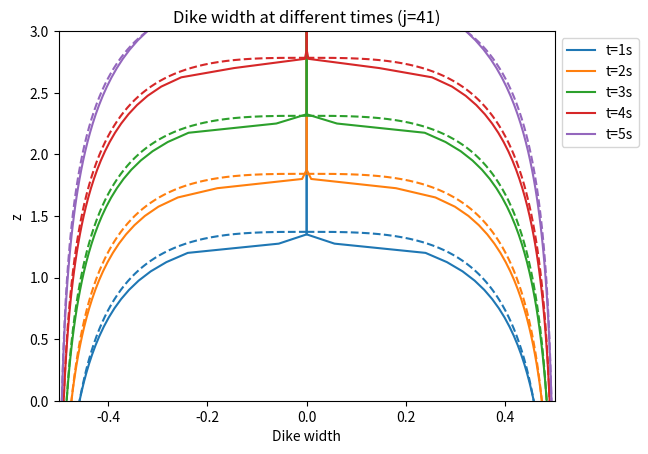

Here is the Python script that generated this plot:
# -*- coding: utf-8 -*-
"""
Created on Mon Oct 13 13:35:32 2025

@author: qlcq0853
numerics ex1 implicit solution
"""

import numpy as np
import matplotlib.pyplot as plt
import math
from scipy.interpolate import interp1d
import time as tm
#timing code
start = tm.time()
#no of grid in z direction
j = 41
time = [ 1, 2, 3, 4, 5]

#value of constants
Q=0.99
H=3
alpha=0.4709
beta = 1.0
b_b = 1.178164343
b_t = 0.581402
delta_z = H/(j-1)
#note, max possible b_b = 1 due to arctanh
t_max = (1)*(1/(alpha/delta_z +(2*beta)/delta_z**2))

num_res = np.zeros([len(time),j])
b = np.linspace(0, 1, 10000)
exact_res = np.zeros([len(time), len(b)])

z_ref = 0.9
b = np.linspace(0, 1, 10000)
for t in range(len(time)):
    #exact solution
    z = z_ref + alpha*time[t] +(1/alpha)*(b-np.arctanh(b))
    exact_res[t,:] = z
    #plt.plot(b/2, z)
    #plt.plot(-b/2, z)
    #numerical solution
    #calculate timestep
    n = math.ceil(time[t]/t_max)+1
    delta_t =time[t]/(n-1)
    
    #initial conditions
    z_init = z_ref +(1/alpha)*(b-np.arctanh(b))
    #z_ex = z_init[(z_init>=0.0)& (z_init<=3)]
    #b_ex = b[(z_init>=0.0)& (z_init<=3)]
    b_interp = interp1d(b,z_init,bounds_error=False, fill_value="extrapolate")
    #z_grid = (0,3,j)
    #b_init = b_interp(z_grid)
    
    b_it = 0
    
    b_sol = np.zeros([n,j])
    b_sol[0,:] = b_it
    
    #finding at which z, b is non zero
    z_count = np.floor(0.9/delta_z)
    #creating inital conditions which match exact sol at t0
    z_grid =np.linspace(0,0.9,int(z_count))
    b_init = b_interp(z_grid)
    b_sol[0,:int(z_count)] = b_init
    #collecting terms
    c_1 = alpha*(delta_t/delta_z)
    c_2 =(beta*delta_t)/(8*delta_z**2)
    
        
    #iterate through time
    for a in range(1,n):
        z_val = z_ref + alpha*a*delta_t +(1/alpha)*(b-np.arctanh(b))
        b_exact = b[(z_val>= 0) & (z_val<=3)]
        b_t = np.min(b_exact)
        b_b = np.max(b_exact)
        #j=0
        b_sol[a,0]= b_b
        #j-1
        b_sol[a,j-1] = b_t
        
        #other vals
        for k in range(1, j-1):

                
            b_sol[a, k] = (b_sol[a-1,k] -c_1*(b_sol[a-1,k]**3 - b_sol[a-1, k-1]**3)
                               +c_2*((b_sol[a-1,k+1] + b_sol[a-1,k])**3*(b_sol[a-1, k+1] - b_sol[a-1,k])
                                     - (b_sol[a-1,k]+b_sol[a-1,k-1])**3*(b_sol[a-1,k]-b_sol[a-1,k-1]))
                               )
            #else:
                #b_sol[a,k] = b_t
    num_res[t,:] = b_sol[n-1,:]
    #plt.plot(b_sol[n-1,:]/2, z)
    #results[t,:] = b_sol[n-1,:]

#plotting
z = np.linspace(0,3,j)

for k in range(len(time)):
    
    
    plt.plot(b/2, exact_res[k,:], c=f'C{k}', ls='--')
    plt.plot(-b/2, exact_res[k,:], c=f'C{k}', ls='--')
    
    plt.plot(num_res[k,:]/2, z, c=f'C{k}', label=f't={time[k]}s')
    plt.plot(-num_res[k,:]/2, z, c=f'C{k}')
   
plt.legend(bbox_to_anchor=(1,1))   
plt.ylim(0,3)
plt.xlim(-0.5, 0.5)
plt.xlabel('Dike width')
plt.ylabel('z')
plt.title('Dike width at different times (j=41)')
#time a end f progrm
end =tm.time()
print(end-start)
#print(b[z==0])
